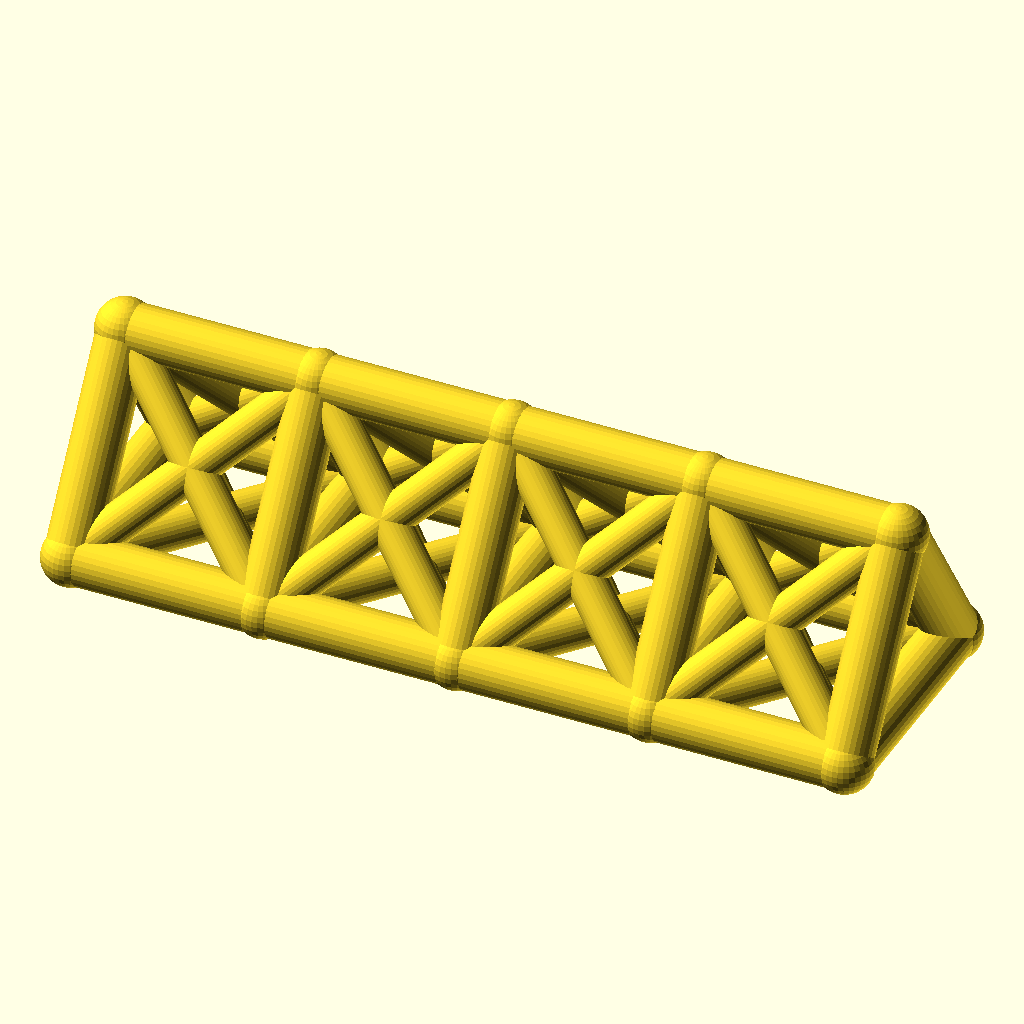
Cell 1 — every parameter at its default value.
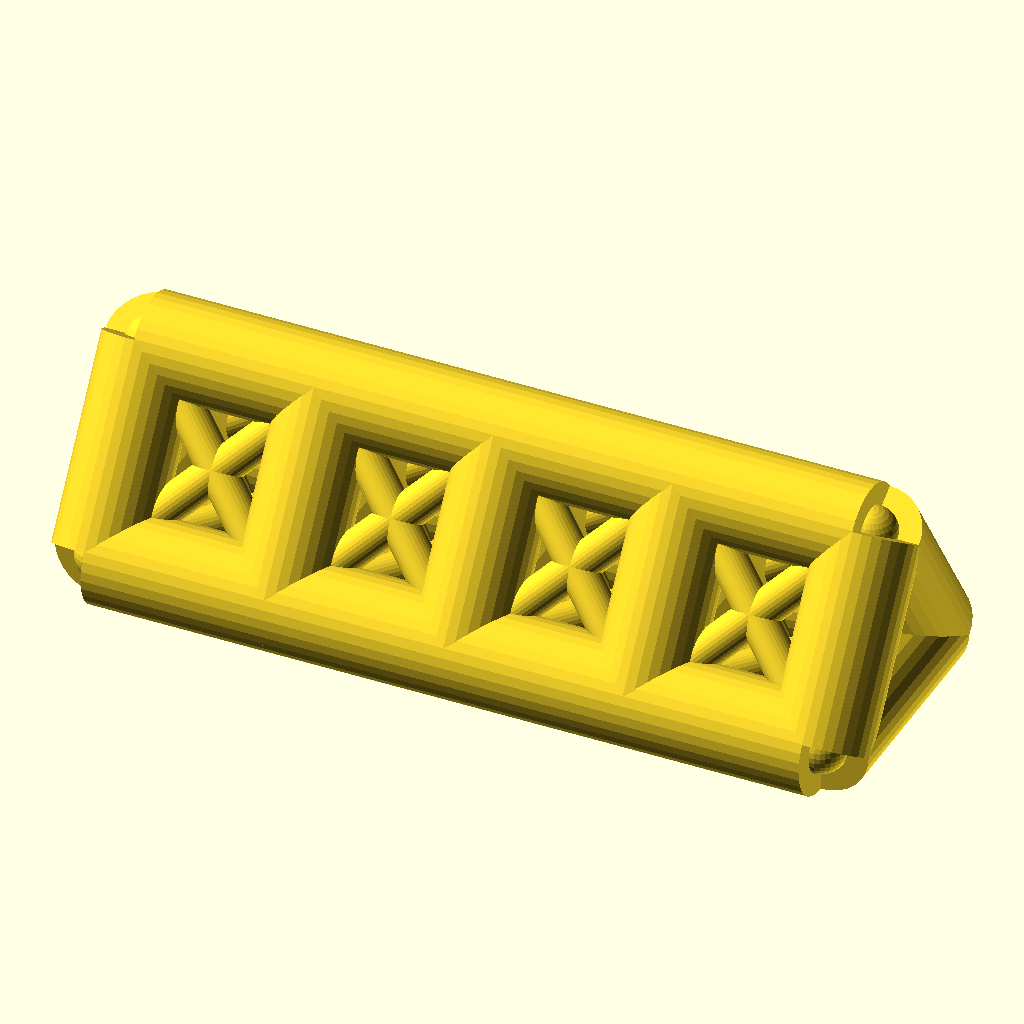
Cell 2: the same model with chord_r = 8.
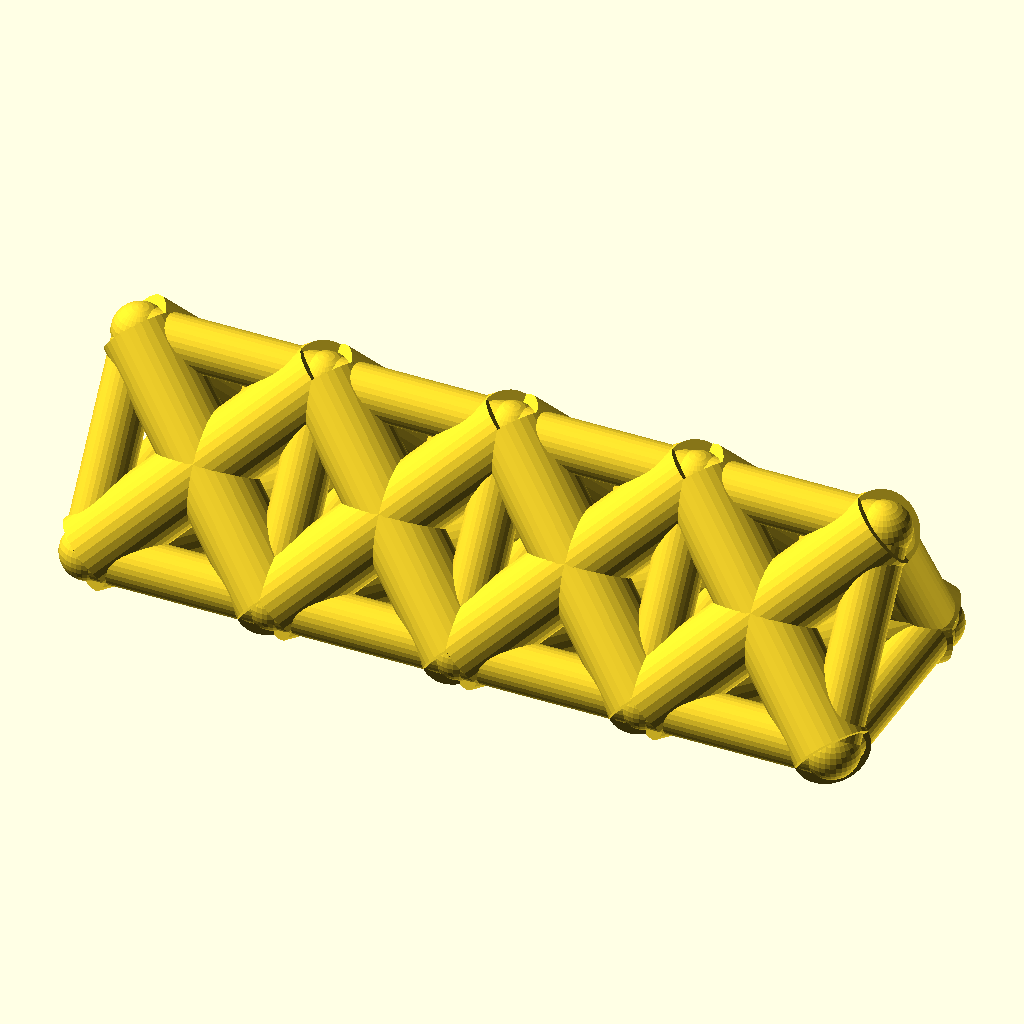
Cell 3: the same model with web_r = 6.
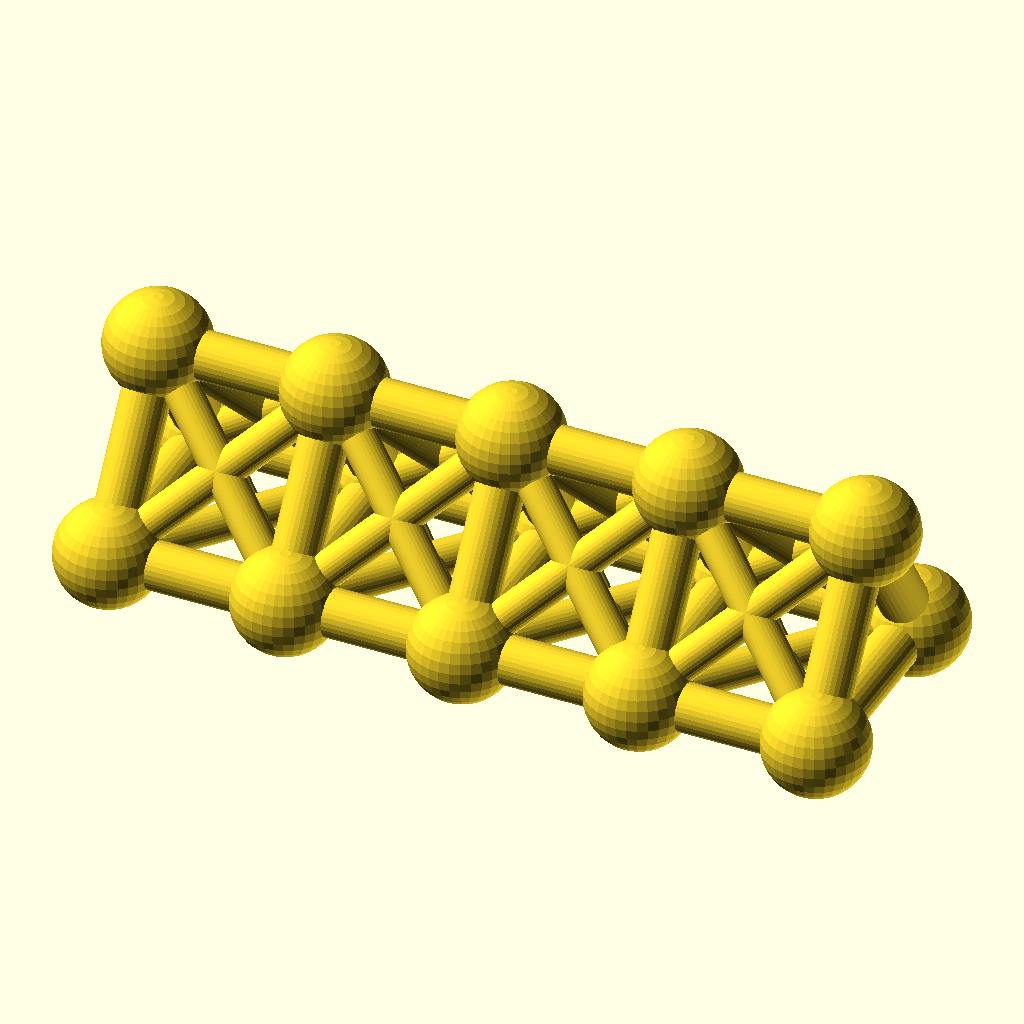
Cell 4 — joint_r set to 8.8, the other parameters unchanged.
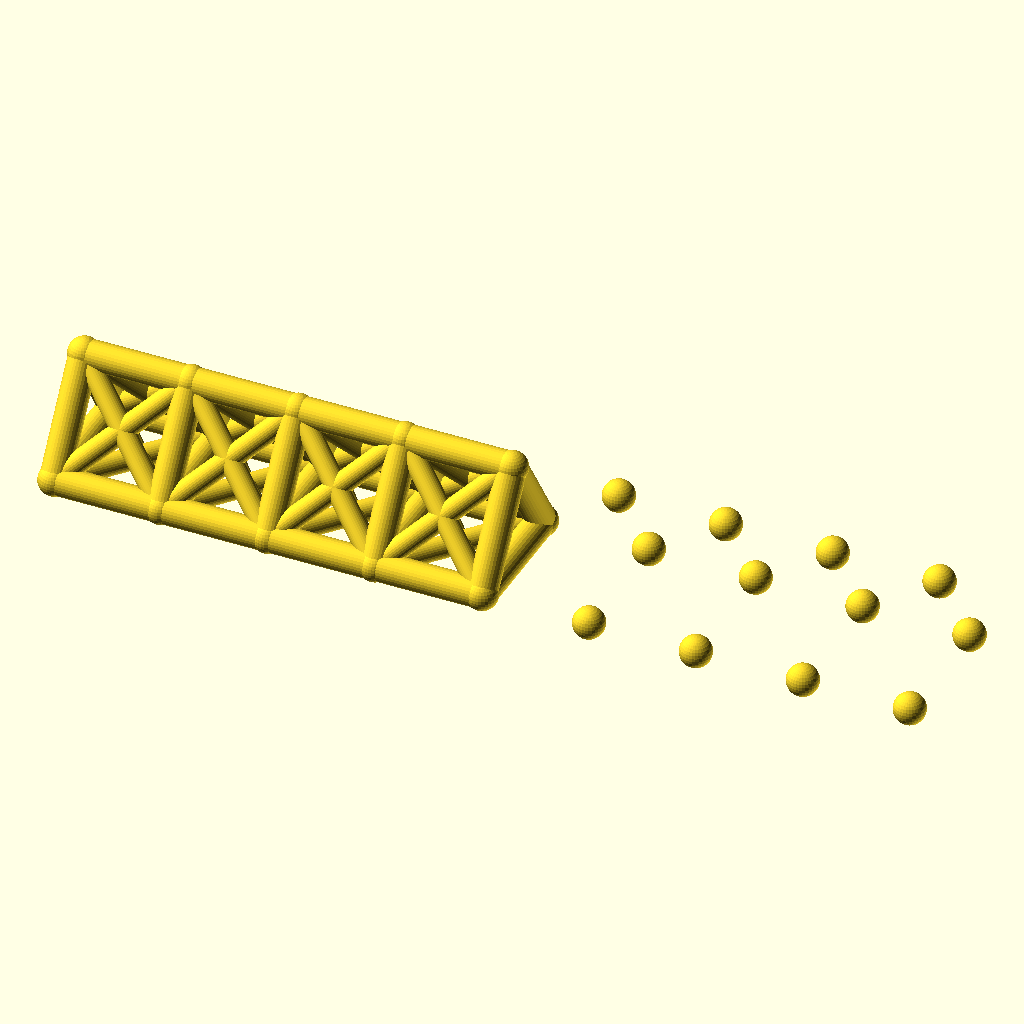
Cell 5: the same model with bays = 8.
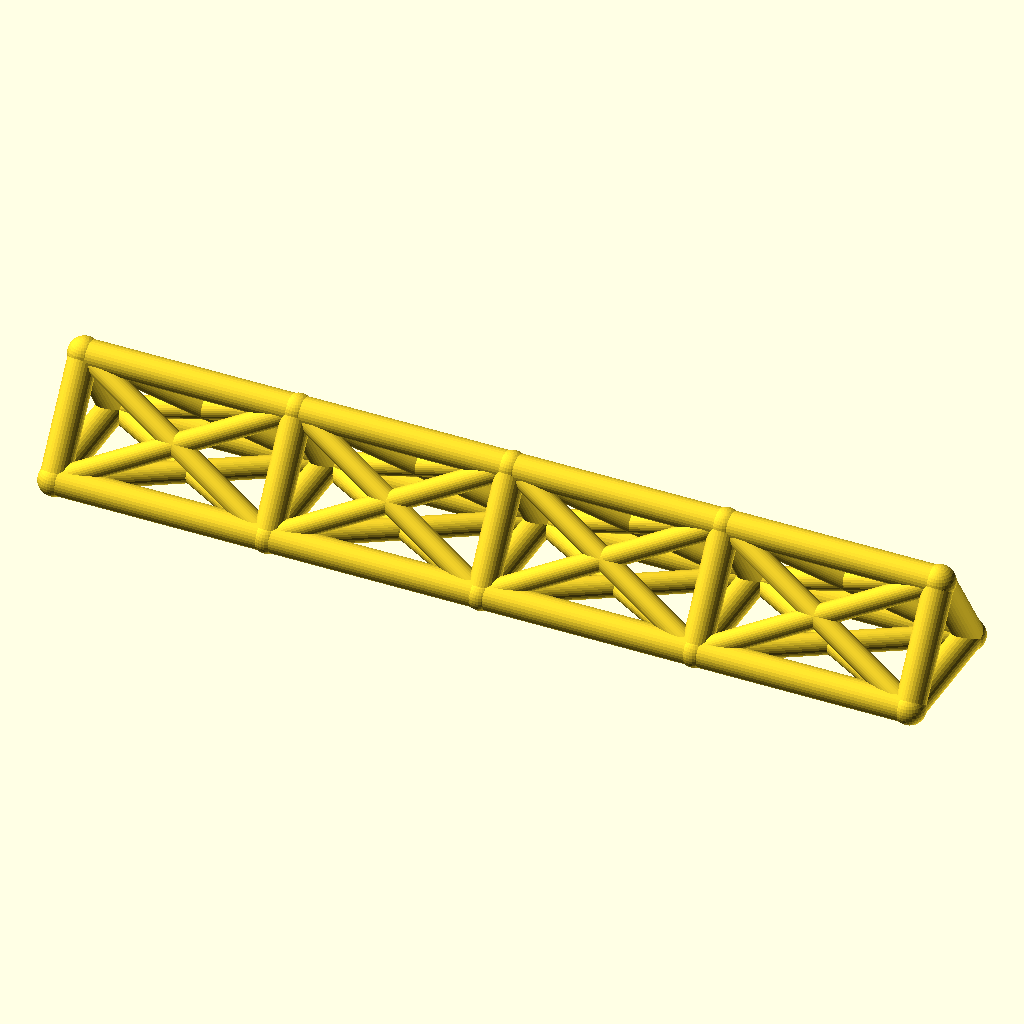
Cell 6: bay_p = 60 (everything else at default).
All cells are drawn from the same view direction (rotation 55°, 0°, 25°, orthographic, colour scheme Cornfield), but the view is re-fitted for each cell, so position and scale can differ between cells as well as the parameter.
The OpenSCAD source (optional_data/data/wire2/spaceframes/scene_0140.scad):
$fn = 32;

// ----------------------------------------------------------------------
// Space frame
// ----------------------------------------------------------------------

// --- parameters (mm) ---
chord_r = 4;              // chord / longeron radius
web_r = 3;                // diagonal and strut radius
joint_r = 4.4;            // joint ball radius
bays = 4;                 // number of bays along X
bay_p = 30;               // bay length, X
girder_w = 36;            // triangle base width, Y
girder_h = 28;            // triangle height, Z

bbox_x = bays * bay_p + 2 * joint_r;  // overall X, joints included
bbox_y = girder_w + 2 * joint_r;  // overall Y, joints included
bbox_z = girder_h + 2 * joint_r;  // overall Z, joints included
chord_d = 2 * chord_r;  // chord stock diameter
web_d = 2 * web_r;  // web stock diameter
joint_d = 2 * joint_r;  // joint ball diameter
span_x = bays * bay_p;  // overall girder length
nodes = [for (i = [0 : bays], k = [0 : 2]) [i * bay_p, k == 1 ? girder_w : k == 2 ? girder_w / 2 : 0, k == 2 ? girder_h : 0]];

module member(a, b, r) {
  /* round stock from joint a to joint b, ends buried in the joint balls */
  d = b - a;
  length = norm(d);
  translate(a) rotate([0, acos(d[2] / length), atan2(d[1], d[0])])
    cylinder(h = length, r = r);
}

module joint(p, r) {
  /* ball at the joint centre, fatter than every member meeting there */
  translate(p) sphere(r = r);
}

/* members - each call is one graph edge */
member(nodes[0], nodes[3], chord_r);
member(nodes[3], nodes[6], chord_r);
member(nodes[6], nodes[9], chord_r);
member(nodes[9], nodes[12], chord_r);
member(nodes[1], nodes[4], chord_r);
member(nodes[4], nodes[7], chord_r);
member(nodes[7], nodes[10], chord_r);
member(nodes[10], nodes[13], chord_r);
member(nodes[2], nodes[5], chord_r);
member(nodes[5], nodes[8], chord_r);
member(nodes[8], nodes[11], chord_r);
member(nodes[11], nodes[14], chord_r);
member(nodes[0], nodes[1], chord_r);
member(nodes[1], nodes[2], chord_r);
member(nodes[0], nodes[2], chord_r);
member(nodes[3], nodes[4], chord_r);
member(nodes[4], nodes[5], chord_r);
member(nodes[3], nodes[5], chord_r);
member(nodes[6], nodes[7], chord_r);
member(nodes[7], nodes[8], chord_r);
member(nodes[6], nodes[8], chord_r);
member(nodes[9], nodes[10], chord_r);
member(nodes[10], nodes[11], chord_r);
member(nodes[9], nodes[11], chord_r);
member(nodes[12], nodes[13], chord_r);
member(nodes[13], nodes[14], chord_r);
member(nodes[12], nodes[14], chord_r);
member(nodes[0], nodes[4], web_r);
member(nodes[1], nodes[3], web_r);
member(nodes[1], nodes[5], web_r);
member(nodes[2], nodes[4], web_r);
member(nodes[0], nodes[5], web_r);
member(nodes[2], nodes[3], web_r);
member(nodes[3], nodes[7], web_r);
member(nodes[4], nodes[6], web_r);
member(nodes[4], nodes[8], web_r);
member(nodes[5], nodes[7], web_r);
member(nodes[3], nodes[8], web_r);
member(nodes[5], nodes[6], web_r);
member(nodes[6], nodes[10], web_r);
member(nodes[7], nodes[9], web_r);
member(nodes[7], nodes[11], web_r);
member(nodes[8], nodes[10], web_r);
member(nodes[6], nodes[11], web_r);
member(nodes[8], nodes[9], web_r);
member(nodes[9], nodes[13], web_r);
member(nodes[10], nodes[12], web_r);
member(nodes[10], nodes[14], web_r);
member(nodes[11], nodes[13], web_r);
member(nodes[9], nodes[14], web_r);
member(nodes[11], nodes[12], web_r);

/* joint balls */
for (p = nodes) joint(p, joint_r);
Parameter table extracted from the source (name, type, default, range or options):
chord_r: number, default 4
web_r: number, default 3
joint_r: number, default 4.4
bays: number, default 4
bay_p: number, default 30
girder_w: number, default 36
girder_h: number, default 28
